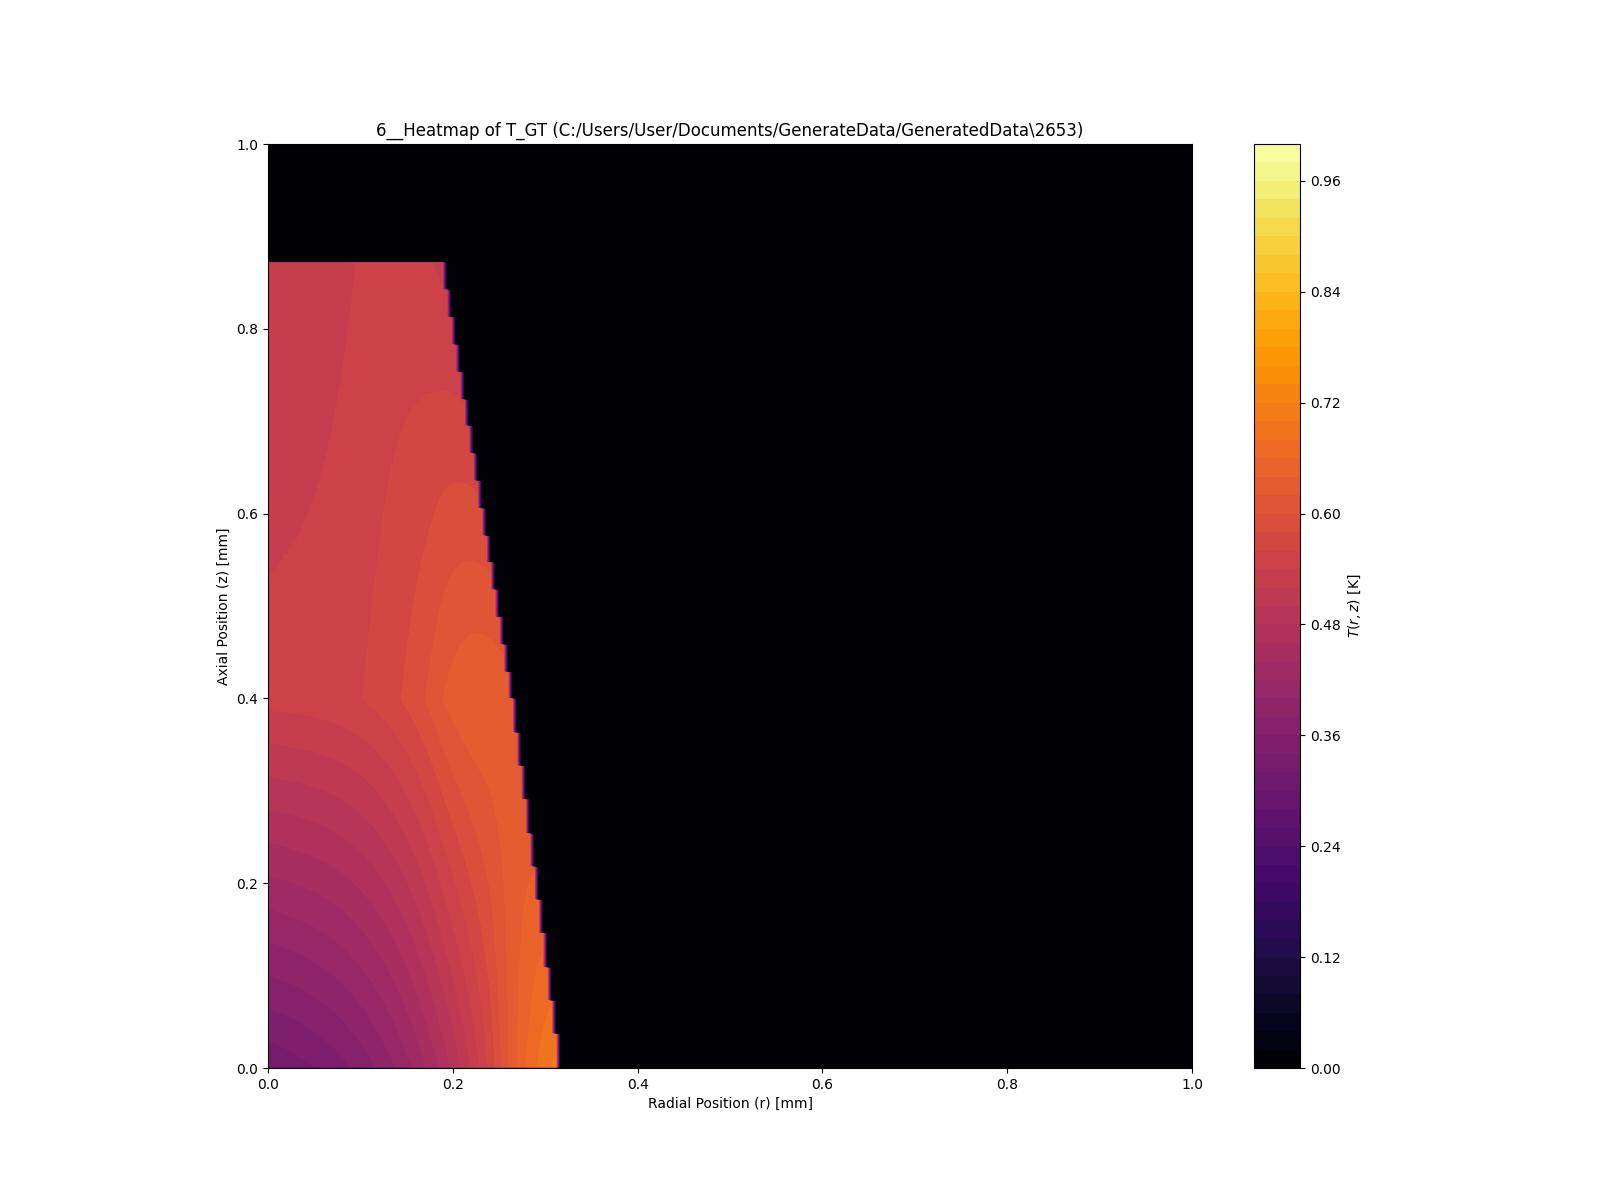

The file beside this chart, header and first rows:
0.000395, 0.000395, 0.000395, 0.000395, 0.000395, 0.000395, 0.000395, 0.000395, 0.000395, 0.000395, 0.000395, 0.000395, 0.000395, 0.000395, 0.000395, 0.000395, 0.000395, 0.000395, 0.000395, 0.000395, 0.000395, 0.000395, 0.000395, 0.000395
0.3242, 0.325, 0.3262, 0.3278, 0.329, 0.3302, 0.3318, 0.3333, 0.3349, 0.3365, 0.3385, 0.3405, 0.3424, 0.3444, 0.3468, 0.3492, 0.3515, 0.3543, 0.3571, 0.3602, 0.363, 0.3665, 0.3697, 0.3733
0.3246, 0.3258, 0.327, 0.3282, 0.3298, 0.331, 0.3325, 0.3341, 0.3357, 0.3373, 0.3393, 0.3408, 0.3428, 0.3452, 0.3476, 0.3499, 0.3523, 0.3551, 0.3578, 0.3606, 0.3638, 0.3669, 0.3705, 0.3741
0.3254, 0.3266, 0.3278, 0.329, 0.3302, 0.3318, 0.3329, 0.3345, 0.3361, 0.3381, 0.3397, 0.3416, 0.3436, 0.3456, 0.348, 0.3503, 0.3531, 0.3555, 0.3582, 0.3614, 0.3642, 0.3677, 0.3709, 0.3745
0.3262, 0.3274, 0.3286, 0.3298, 0.331, 0.3321, 0.3337, 0.3353, 0.3369, 0.3385, 0.3405, 0.3424, 0.3444, 0.3464, 0.3488, 0.3511, 0.3535, 0.3563, 0.359, 0.3618, 0.365, 0.3681, 0.3717, 0.3752
0.327, 0.3278, 0.329, 0.3302, 0.3318, 0.3329, 0.3345, 0.3361, 0.3377, 0.3393, 0.3412, 0.3428, 0.3448, 0.3472, 0.3492, 0.3515, 0.3543, 0.3567, 0.3594, 0.3626, 0.3658, 0.3689, 0.3721, 0.3756
0.3274, 0.3286, 0.3298, 0.331, 0.3321, 0.3337, 0.3349, 0.3365, 0.3381, 0.3401, 0.3416, 0.3436, 0.3456, 0.3476, 0.3499, 0.3523, 0.3547, 0.3575, 0.3602, 0.363, 0.3662, 0.3693, 0.3729, 0.3764
0.3282, 0.3294, 0.3306, 0.3318, 0.3329, 0.3345, 0.3357, 0.3373, 0.3389, 0.3405, 0.3424, 0.3444, 0.3464, 0.3484, 0.3507, 0.3531, 0.3555, 0.3578, 0.3606, 0.3638, 0.3669, 0.3701, 0.3733, 0.3768
0.329, 0.3302, 0.3314, 0.3325, 0.3337, 0.3349, 0.3365, 0.3381, 0.3397, 0.3412, 0.3428, 0.3448, 0.3468, 0.3492, 0.3511, 0.3535, 0.3559, 0.3586, 0.3614, 0.3642, 0.3673, 0.3705, 0.3741, 0.3776
0.3298, 0.3306, 0.3318, 0.3329, 0.3345, 0.3357, 0.3373, 0.3385, 0.3401, 0.342, 0.3436, 0.3456, 0.3476, 0.3495, 0.3519, 0.3543, 0.3567, 0.3594, 0.3622, 0.365, 0.3681, 0.3713, 0.3745, 0.378
0.3302, 0.3314, 0.3325, 0.3337, 0.3349, 0.3365, 0.3377, 0.3393, 0.3408, 0.3424, 0.3444, 0.3464, 0.3484, 0.3503, 0.3523, 0.3547, 0.3575, 0.3598, 0.3626, 0.3654, 0.3685, 0.3717, 0.3752, 0.3788
0.331, 0.3321, 0.3333, 0.3345, 0.3357, 0.3369, 0.3385, 0.3401, 0.3416, 0.3432, 0.3448, 0.3468, 0.3488, 0.3511, 0.3531, 0.3555, 0.3578, 0.3606, 0.3634, 0.3662, 0.3693, 0.3725, 0.3756, 0.3792
0.3318, 0.3329, 0.3337, 0.3353, 0.3365, 0.3377, 0.3393, 0.3405, 0.342, 0.344, 0.3456, 0.3476, 0.3495, 0.3515, 0.3539, 0.3563, 0.3586, 0.361, 0.3638, 0.3669, 0.3697, 0.3729, 0.3764, 0.38
0.3325, 0.3333, 0.3345, 0.3357, 0.3369, 0.3385, 0.3397, 0.3412, 0.3428, 0.3444, 0.3464, 0.3484, 0.3503, 0.3523, 0.3543, 0.3567, 0.359, 0.3618, 0.3646, 0.3673, 0.3705, 0.3737, 0.3768, 0.3804
0.3329, 0.3341, 0.3353, 0.3365, 0.3377, 0.3393, 0.3405, 0.342, 0.3436, 0.3452, 0.3468, 0.3488, 0.3507, 0.3527, 0.3551, 0.3575, 0.3598, 0.3626, 0.365, 0.3681, 0.3709, 0.3741, 0.3776, 0.3812
0.3337, 0.3349, 0.3361, 0.3373, 0.3385, 0.3397, 0.3412, 0.3428, 0.3444, 0.346, 0.3476, 0.3495, 0.3515, 0.3535, 0.3559, 0.3578, 0.3606, 0.363, 0.3658, 0.3685, 0.3717, 0.3749, 0.378, 0.3816
0.3345, 0.3357, 0.3365, 0.3377, 0.3393, 0.3405, 0.342, 0.3432, 0.3448, 0.3464, 0.3484, 0.3499, 0.3519, 0.3543, 0.3563, 0.3586, 0.361, 0.3638, 0.3665, 0.3693, 0.3721, 0.3752, 0.3788, 0.3824
0.3353, 0.3361, 0.3373, 0.3385, 0.3397, 0.3412, 0.3424, 0.344, 0.3456, 0.3472, 0.3488, 0.3507, 0.3527, 0.3547, 0.3571, 0.3594, 0.3618, 0.3642, 0.3669, 0.3697, 0.3729, 0.376, 0.3792, 0.3828
0.3357, 0.3369, 0.3381, 0.3393, 0.3405, 0.3416, 0.3432, 0.3448, 0.3464, 0.348, 0.3495, 0.3515, 0.3535, 0.3555, 0.3575, 0.3598, 0.3622, 0.365, 0.3677, 0.3705, 0.3733, 0.3764, 0.38, 0.3836
0.3365, 0.3377, 0.3389, 0.3401, 0.3412, 0.3424, 0.344, 0.3452, 0.3468, 0.3484, 0.3503, 0.3519, 0.3539, 0.3563, 0.3582, 0.3606, 0.363, 0.3654, 0.3681, 0.3709, 0.3741, 0.3772, 0.3804, 0.3839
0.3373, 0.3385, 0.3393, 0.3405, 0.342, 0.3432, 0.3444, 0.346, 0.3476, 0.3492, 0.3507, 0.3527, 0.3547, 0.3567, 0.359, 0.361, 0.3638, 0.3662, 0.3689, 0.3717, 0.3749, 0.3776, 0.3812, 0.3847
0.3381, 0.3389, 0.3401, 0.3412, 0.3424, 0.344, 0.3452, 0.3468, 0.3484, 0.3499, 0.3515, 0.3535, 0.3555, 0.3575, 0.3594, 0.3618, 0.3642, 0.3669, 0.3693, 0.3725, 0.3752, 0.3784, 0.3816, 0.3851
0.3385, 0.3397, 0.3408, 0.342, 0.3432, 0.3444, 0.346, 0.3472, 0.3488, 0.3503, 0.3523, 0.3539, 0.3559, 0.3578, 0.3602, 0.3626, 0.365, 0.3673, 0.3701, 0.3729, 0.376, 0.3792, 0.3824, 0.3859
0.3393, 0.3405, 0.3416, 0.3428, 0.344, 0.3452, 0.3464, 0.348, 0.3495, 0.3511, 0.3527, 0.3547, 0.3567, 0.3586, 0.361, 0.363, 0.3654, 0.3681, 0.3705, 0.3737, 0.3764, 0.3796, 0.3828, 0.3863
0.3401, 0.3412, 0.342, 0.3432, 0.3444, 0.346, 0.3472, 0.3488, 0.3503, 0.3519, 0.3535, 0.3555, 0.3575, 0.3594, 0.3614, 0.3638, 0.3662, 0.3685, 0.3713, 0.3741, 0.3772, 0.3804, 0.3836, 0.3871
0.3408, 0.3416, 0.3428, 0.344, 0.3452, 0.3464, 0.348, 0.3495, 0.3507, 0.3523, 0.3543, 0.3559, 0.3578, 0.3598, 0.3622, 0.3642, 0.3665, 0.3693, 0.3721, 0.3749, 0.3776, 0.3808, 0.3839, 0.3875
0.3412, 0.3424, 0.3436, 0.3448, 0.346, 0.3472, 0.3488, 0.3499, 0.3515, 0.3531, 0.3547, 0.3567, 0.3586, 0.3606, 0.3626, 0.365, 0.3673, 0.3697, 0.3725, 0.3752, 0.3784, 0.3816, 0.3847, 0.3883
0.342, 0.3432, 0.3444, 0.3456, 0.3468, 0.348, 0.3492, 0.3507, 0.3523, 0.3539, 0.3555, 0.3575, 0.359, 0.3614, 0.3634, 0.3658, 0.3681, 0.3705, 0.3733, 0.376, 0.3788, 0.382, 0.3851, 0.3887
0.3428, 0.3436, 0.3448, 0.346, 0.3472, 0.3488, 0.3499, 0.3515, 0.3527, 0.3547, 0.3563, 0.3578, 0.3598, 0.3618, 0.3642, 0.3662, 0.3685, 0.3713, 0.3737, 0.3764, 0.3796, 0.3828, 0.3859, 0.3895
0.3436, 0.3444, 0.3456, 0.3468, 0.348, 0.3492, 0.3507, 0.3519, 0.3535, 0.3551, 0.3567, 0.3586, 0.3606, 0.3626, 0.3646, 0.3669, 0.3693, 0.3717, 0.3745, 0.3772, 0.38, 0.3832, 0.3863, 0.3899
0.344, 0.3452, 0.3464, 0.3476, 0.3488, 0.3499, 0.3511, 0.3527, 0.3543, 0.3559, 0.3575, 0.3594, 0.361, 0.363, 0.3654, 0.3673, 0.3697, 0.3725, 0.3749, 0.3776, 0.3808, 0.3839, 0.3871, 0.3903
0.3448, 0.346, 0.3472, 0.348, 0.3492, 0.3507, 0.3519, 0.3535, 0.3551, 0.3567, 0.3582, 0.3598, 0.3618, 0.3638, 0.3658, 0.3681, 0.3705, 0.3729, 0.3756, 0.3784, 0.3812, 0.3843, 0.3875, 0.3911
0.3456, 0.3464, 0.3476, 0.3488, 0.3499, 0.3511, 0.3527, 0.3539, 0.3555, 0.3571, 0.3586, 0.3606, 0.3626, 0.3646, 0.3665, 0.3689, 0.3713, 0.3737, 0.3764, 0.3792, 0.382, 0.3851, 0.3883, 0.3915
0.3464, 0.3472, 0.3484, 0.3495, 0.3507, 0.3519, 0.3535, 0.3547, 0.3563, 0.3578, 0.3594, 0.3614, 0.363, 0.365, 0.3673, 0.3693, 0.3717, 0.3741, 0.3768, 0.3796, 0.3824, 0.3855, 0.3887, 0.3922
0.3468, 0.348, 0.3492, 0.3503, 0.3515, 0.3527, 0.3539, 0.3555, 0.3571, 0.3586, 0.3602, 0.3618, 0.3638, 0.3658, 0.3677, 0.3701, 0.3725, 0.3749, 0.3776, 0.3804, 0.3832, 0.3863, 0.3895, 0.3926
0.3476, 0.3488, 0.3495, 0.3507, 0.3519, 0.3535, 0.3547, 0.3563, 0.3575, 0.359, 0.3606, 0.3626, 0.3646, 0.3665, 0.3685, 0.3705, 0.3729, 0.3756, 0.378, 0.3808, 0.3839, 0.3867, 0.3899, 0.3934
0.3484, 0.3492, 0.3503, 0.3515, 0.3527, 0.3539, 0.3555, 0.3567, 0.3582, 0.3598, 0.3614, 0.3634, 0.365, 0.3669, 0.3693, 0.3713, 0.3737, 0.376, 0.3788, 0.3816, 0.3843, 0.3875, 0.3907, 0.3938
0.3492, 0.3499, 0.3511, 0.3523, 0.3535, 0.3547, 0.3559, 0.3575, 0.359, 0.3606, 0.3622, 0.3638, 0.3658, 0.3677, 0.3697, 0.3721, 0.3745, 0.3768, 0.3792, 0.382, 0.3851, 0.3879, 0.3911, 0.3946
0.3495, 0.3507, 0.3519, 0.3531, 0.3543, 0.3555, 0.3567, 0.3582, 0.3594, 0.361, 0.3626, 0.3646, 0.3665, 0.3685, 0.3705, 0.3725, 0.3749, 0.3772, 0.38, 0.3828, 0.3855, 0.3887, 0.3919, 0.395
0.3503, 0.3515, 0.3523, 0.3535, 0.3547, 0.3559, 0.3575, 0.3586, 0.3602, 0.3618, 0.3634, 0.3654, 0.3669, 0.3689, 0.3709, 0.3733, 0.3756, 0.378, 0.3804, 0.3832, 0.3863, 0.3891, 0.3922, 0.3958
0.3511, 0.3519, 0.3531, 0.3543, 0.3555, 0.3567, 0.3578, 0.3594, 0.361, 0.3626, 0.3642, 0.3658, 0.3677, 0.3697, 0.3717, 0.3741, 0.376, 0.3788, 0.3812, 0.3839, 0.3867, 0.3899, 0.393, 0.3962
0.3519, 0.3527, 0.3539, 0.3551, 0.3563, 0.3575, 0.3586, 0.3602, 0.3614, 0.363, 0.3646, 0.3665, 0.3681, 0.3701, 0.3725, 0.3745, 0.3768, 0.3792, 0.382, 0.3843, 0.3875, 0.3903, 0.3934, 0.397
0.3523, 0.3535, 0.3547, 0.3555, 0.3567, 0.3582, 0.3594, 0.3606, 0.3622, 0.3638, 0.3654, 0.3669, 0.3689, 0.3709, 0.3729, 0.3752, 0.3776, 0.38, 0.3824, 0.3851, 0.3879, 0.3911, 0.3942, 0.3974
0.3531, 0.3543, 0.3551, 0.3563, 0.3575, 0.3586, 0.3602, 0.3614, 0.363, 0.3646, 0.3662, 0.3677, 0.3697, 0.3717, 0.3737, 0.3756, 0.378, 0.3804, 0.3832, 0.3859, 0.3887, 0.3915, 0.3946, 0.3982
0.3539, 0.3547, 0.3559, 0.3571, 0.3582, 0.3594, 0.3606, 0.3622, 0.3634, 0.365, 0.3665, 0.3685, 0.3701, 0.3721, 0.3741, 0.3764, 0.3788, 0.3812, 0.3836, 0.3863, 0.3891, 0.3922, 0.3954, 0.3986
0.3547, 0.3555, 0.3567, 0.3578, 0.359, 0.3602, 0.3614, 0.3626, 0.3642, 0.3658, 0.3673, 0.3689, 0.3709, 0.3729, 0.3749, 0.3772, 0.3792, 0.3816, 0.3843, 0.3871, 0.3899, 0.3926, 0.3958, 0.3994
0.3551, 0.3563, 0.3575, 0.3582, 0.3594, 0.3606, 0.3622, 0.3634, 0.365, 0.3665, 0.3681, 0.3697, 0.3717, 0.3737, 0.3756, 0.3776, 0.38, 0.3824, 0.3847, 0.3875, 0.3903, 0.3934, 0.3966, 0.3998
0.3559, 0.3571, 0.3578, 0.359, 0.3602, 0.3614, 0.3626, 0.3642, 0.3658, 0.3669, 0.3685, 0.3705, 0.3721, 0.3741, 0.376, 0.3784, 0.3804, 0.3832, 0.3855, 0.3883, 0.3911, 0.3938, 0.397, 0.4006
0.3567, 0.3575, 0.3586, 0.3598, 0.361, 0.3622, 0.3634, 0.365, 0.3662, 0.3677, 0.3693, 0.3709, 0.3729, 0.3749, 0.3768, 0.3788, 0.3812, 0.3836, 0.3863, 0.3887, 0.3915, 0.3946, 0.3978, 0.4009
0.3575, 0.3582, 0.3594, 0.3606, 0.3614, 0.363, 0.3642, 0.3654, 0.3669, 0.3685, 0.3701, 0.3717, 0.3737, 0.3752, 0.3776, 0.3796, 0.382, 0.3843, 0.3867, 0.3895, 0.3922, 0.3954, 0.3982, 0.4017
0.3578, 0.359, 0.3602, 0.361, 0.3622, 0.3634, 0.365, 0.3662, 0.3677, 0.3689, 0.3705, 0.3725, 0.3741, 0.376, 0.378, 0.3804, 0.3824, 0.3847, 0.3875, 0.3899, 0.393, 0.3958, 0.399, 0.4021
0.3586, 0.3598, 0.3606, 0.3618, 0.363, 0.3642, 0.3654, 0.3669, 0.3681, 0.3697, 0.3713, 0.3729, 0.3749, 0.3768, 0.3788, 0.3808, 0.3832, 0.3855, 0.3879, 0.3907, 0.3934, 0.3966, 0.3994, 0.4029
0.3594, 0.3602, 0.3614, 0.3626, 0.3638, 0.365, 0.3662, 0.3673, 0.3689, 0.3705, 0.3721, 0.3737, 0.3756, 0.3772, 0.3792, 0.3816, 0.3836, 0.3859, 0.3887, 0.3915, 0.3942, 0.397, 0.4002, 0.4033
0.3602, 0.361, 0.3622, 0.363, 0.3642, 0.3654, 0.3669, 0.3681, 0.3697, 0.3709, 0.3725, 0.3745, 0.376, 0.378, 0.38, 0.382, 0.3843, 0.3867, 0.3891, 0.3919, 0.3946, 0.3978, 0.4006, 0.4041
0.3606, 0.3618, 0.3626, 0.3638, 0.365, 0.3662, 0.3673, 0.3689, 0.3701, 0.3717, 0.3733, 0.3749, 0.3768, 0.3788, 0.3808, 0.3828, 0.3851, 0.3875, 0.3899, 0.3926, 0.3954, 0.3982, 0.4013, 0.4045
0.3614, 0.3626, 0.3634, 0.3646, 0.3658, 0.3669, 0.3681, 0.3693, 0.3709, 0.3725, 0.3741, 0.3756, 0.3772, 0.3792, 0.3812, 0.3836, 0.3855, 0.3879, 0.3903, 0.393, 0.3958, 0.399, 0.4017, 0.4053
0.3622, 0.363, 0.3642, 0.3654, 0.3665, 0.3677, 0.3689, 0.3701, 0.3717, 0.3729, 0.3745, 0.3764, 0.378, 0.38, 0.382, 0.3839, 0.3863, 0.3887, 0.3911, 0.3938, 0.3966, 0.3994, 0.4025, 0.4057
0.363, 0.3638, 0.365, 0.3658, 0.3669, 0.3681, 0.3693, 0.3709, 0.3721, 0.3737, 0.3752, 0.3768, 0.3788, 0.3804, 0.3824, 0.3847, 0.3867, 0.3891, 0.3919, 0.3942, 0.397, 0.4002, 0.4029, 0.4065
0.3634, 0.3646, 0.3654, 0.3665, 0.3677, 0.3689, 0.3701, 0.3717, 0.3729, 0.3745, 0.376, 0.3776, 0.3792, 0.3812, 0.3832, 0.3851, 0.3875, 0.3899, 0.3922, 0.395, 0.3978, 0.4006, 0.4037, 0.4069
0.3642, 0.3654, 0.3662, 0.3673, 0.3685, 0.3697, 0.3709, 0.3721, 0.3737, 0.3749, 0.3764, 0.3784, 0.38, 0.382, 0.3839, 0.3859, 0.3883, 0.3903, 0.393, 0.3954, 0.3982, 0.4013, 0.4041, 0.4077
0.365, 0.3658, 0.3669, 0.3681, 0.3689, 0.3701, 0.3717, 0.3729, 0.3741, 0.3756, 0.3772, 0.3788, 0.3808, 0.3824, 0.3843, 0.3867, 0.3887, 0.3911, 0.3934, 0.3962, 0.399, 0.4017, 0.4049, 0.4081
... 747 more rows
